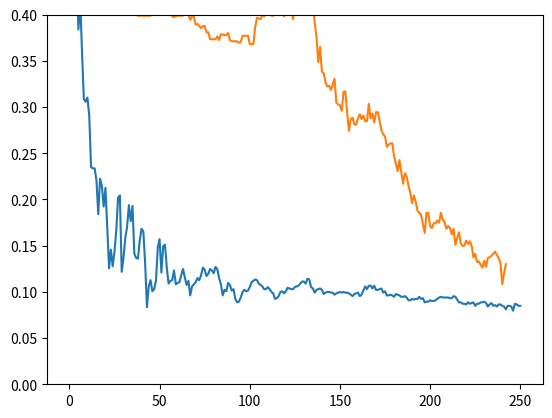

Reproduce this figure in Python.
import numpy as np
from matplotlib import pyplot as plt

x = \
    [0.5589782118707739, 0.5672426746806912, 0.48159278737791134, 0.4027047332832457, 0.4507888805409467, 0.3839218632607062, 0.4147257700976709, 0.35987978963185574, 0.30879038317054847, 0.30578512396694213, 0.3102930127723516, 0.2907588279489106, 0.23516153268219384, 0.2336589030803907, 0.2336589030803907, 0.22088655146506386, 0.18407212622088656, 0.22238918106686703, 0.21487603305785125, 0.19233658903080392, 0.2126220886551465, 0.16979714500375656, 0.12546957175056347, 0.1457550713749061, 0.1277235161532682, 0.14350112697220135, 0.16679188580015025, 0.2021036814425244, 0.20435762584522915, 0.1217129977460556, 0.13673929376408714, 0.1585274229902329, 0.17054845980465816, 0.19383921863260706, 0.17655897821187078, 0.1930879038317055, 0.14124718256949662, 0.13673929376408714, 0.13598797896318557, 0.1555221637866266, 0.16829451540195342, 0.1652892561983471, 0.13072877535687452, 0.08339594290007513, 0.10593538692712247, 0.11269722013523667, 0.10067618332081142, 0.10293012772351616, 0.11194590533433509, 0.14800901577761083, 0.15702479338842976, 0.12096168294515403, 0.14951164537941397, 0.15101427498121714, 0.12622088655146507, 0.10894064613072878, 0.11194590533433509, 0.11269722013523667, 0.12321562734785875, 0.10818933132982719, 0.10969196093163035, 0.11044327573253193, 0.1179564237415477, 0.1247182569496619, 0.11570247933884298, 0.10743801652892562, 0.11194590533433509, 0.09616829451540196, 0.10593538692712247, 0.10818933132982719, 0.11044327573253193, 0.1149511645379414, 0.11269722013523667, 0.1179564237415477, 0.12622088655146507, 0.12396694214876033, 0.11720510894064613, 0.11945905334335086, 0.1247182569496619, 0.12321562734785875, 0.12021036814425244, 0.12697220135236664, 0.1247182569496619, 0.1149511645379414, 0.10818933132982719, 0.09616829451540196, 0.10217881292261458, 0.10067618332081142, 0.10969196093163035, 0.10743801652892562, 0.10142749812171299, 0.10293012772351616, 0.09241172051089407, 0.08865514650638617, 0.08940646130728776, 0.09391435011269722, 0.09992486851990984, 0.10217881292261458, 0.10067618332081142, 0.10142749812171299, 0.10518407212622088, 0.11044327573253193, 0.11194590533433509, 0.11344853493613824, 0.11269722013523667, 0.10894064613072878, 0.10743801652892562, 0.10593538692712247, 0.10293012772351616, 0.10293012772351616, 0.10518407212622088, 0.10293012772351616, 0.09992486851990984, 0.09842223891810668, 0.09241172051089407, 0.09316303531179564, 0.09541697971450037, 0.09992486851990984, 0.10067618332081142, 0.09842223891810668, 0.10067618332081142, 0.10443275732531931, 0.10368144252441773, 0.10293012772351616, 0.10293012772351616, 0.10518407212622088, 0.10593538692712247, 0.10668670172802404, 0.10894064613072878, 0.11119459053343352, 0.11119459053343352, 0.10894064613072878, 0.11419984973703982, 0.11344853493613824, 0.10518407212622088, 0.10368144252441773, 0.09917355371900827, 0.10217881292261458, 0.10293012772351616, 0.10368144252441773, 0.10217881292261458, 0.09767092411720511, 0.09917355371900827, 0.09992486851990984, 0.09992486851990984, 0.09917355371900827, 0.09917355371900827, 0.09691960931630353, 0.09842223891810668, 0.09917355371900827, 0.09992486851990984, 0.09917355371900827, 0.09992486851990984, 0.09917355371900827, 0.09917355371900827, 0.09842223891810668, 0.09691960931630353, 0.09541697971450037, 0.09767092411720511, 0.09842223891810668, 0.09917355371900827, 0.09541697971450037, 0.09691960931630353, 0.10142749812171299, 0.10593538692712247, 0.10293012772351616, 0.10668670172802404, 0.10668670172802404, 0.10368144252441773, 0.10668670172802404, 0.10217881292261458, 0.10217881292261458, 0.10293012772351616, 0.10368144252441773, 0.09917355371900827, 0.10067618332081142, 0.09616829451540196, 0.09616829451540196, 0.09691960931630353, 0.09616829451540196, 0.0946656649135988, 0.09767092411720511, 0.09691960931630353, 0.09616829451540196, 0.0946656649135988, 0.0946656649135988, 0.09541697971450037, 0.09391435011269722, 0.09090909090909091, 0.09090909090909091, 0.09241172051089407, 0.09166040570999248, 0.09241172051089407, 0.09241172051089407, 0.0946656649135988, 0.09241172051089407, 0.09316303531179564, 0.08865514650638617, 0.08940646130728776, 0.08940646130728776, 0.09090909090909091, 0.09015777610818933, 0.09015777610818933, 0.09090909090909091, 0.09241172051089407, 0.09391435011269722, 0.0946656649135988, 0.09391435011269722, 0.09391435011269722, 0.09391435011269722, 0.09391435011269722, 0.09316303531179564, 0.09316303531179564, 0.09541697971450037, 0.0946656649135988, 0.09166040570999248, 0.08865514650638617, 0.08865514650638617, 0.08715251690458302, 0.08715251690458302, 0.08640120210368145, 0.08865514650638617, 0.08715251690458302, 0.0879038317054846, 0.08865514650638617, 0.08489857250187828, 0.08715251690458302, 0.08715251690458302, 0.08865514650638617, 0.08865514650638617, 0.08940646130728776, 0.0879038317054846, 0.08414725770097671, 0.08640120210368145, 0.0879038317054846, 0.08489857250187828, 0.08564988730277986, 0.08414725770097671, 0.08640120210368145, 0.08640120210368145, 0.08489857250187828, 0.08414725770097671, 0.0811419984973704, 0.08489857250187828, 0.08489857250187828, 0.08414725770097671, 0.07963936889556725, 0.08715251690458302, 0.08640120210368145, 0.08489857250187828, 0.08489857250187828]

grid = \
    [0.5845229151014275, 0.5875281743050338, 0.5845229151014275, 0.5845229151014275, 0.5537190082644629, 0.5349361382419233, 0.5146506386175808, 0.49586776859504134, 0.4823441021788129,
     0.47032306536438767, 0.47032306536438767, 0.46882043576258453, 0.4628099173553719, 0.46205860255447034, 0.45755071374906087, 0.4462809917355372, 0.4425244177310293, 0.4357625845229151,
     0.4222389181066867, 0.4222389181066867, 0.4222389181066867, 0.4229902329075883, 0.4184823441021788, 0.4192336589030804, 0.4222389181066867, 0.4192336589030804, 0.4184823441021788,
     0.4132231404958678, 0.4132231404958678, 0.4132231404958678, 0.4132231404958678, 0.4049586776859504, 0.4004507888805409, 0.4004507888805409, 0.4004507888805409, 0.4004507888805409,
     0.4004507888805409, 0.4004507888805409, 0.3989481592787378, 0.3989481592787378, 0.3989481592787378, 0.3989481592787378, 0.3989481592787378, 0.3989481592787378, 0.3989481592787378,
     0.3989481592787378, 0.4320060105184072, 0.4087152516904583, 0.4087152516904583, 0.4087152516904583, 0.4087152516904583, 0.4087152516904583, 0.42073628850488354, 0.40345604808414726,
     0.40120210368144255, 0.40721262208865516, 0.4004507888805409, 0.3981968444778362, 0.39744552967693464, 0.3981968444778362, 0.3989481592787378, 0.3989481592787378, 0.3989481592787378,
     0.3989481592787378, 0.40570999248685197, 0.39969947407963935, 0.39969947407963935, 0.3944402704733283, 0.3981968444778362, 0.3981968444778362, 0.38918106686701726, 0.3899323816679189,
     0.3876784372652141, 0.3854244928625094, 0.3876784372652141, 0.3876784372652141, 0.38091660405709993, 0.38091660405709993, 0.37340345604808417, 0.37340345604808417, 0.37340345604808417,
     0.37340345604808417, 0.37640871525169045, 0.37265214124718254, 0.3786626596543952, 0.3786626596543952, 0.3779113448534936, 0.3779113448534936, 0.38016528925619836, 0.37265214124718254,
     0.3711495116453794, 0.3711495116453794, 0.3711495116453794, 0.3711495116453794, 0.36964688204357626, 0.37039819684447783, 0.377160030052592, 0.377160030052592, 0.377160030052592,
     0.377160030052592, 0.3681442524417731, 0.3681442524417731, 0.3681442524417731, 0.386175807663411, 0.39669421487603307, 0.3959429000751315, 0.39519158527422993, 0.39969947407963935,
     0.3981968444778362, 0.4042073628850488, 0.4027047332832457, 0.4019534184823441, 0.3989481592787378, 0.3989481592787378, 0.4004507888805409, 0.39969947407963935, 0.40796393688955673,
     0.4064613072877536, 0.4027047332832457, 0.3981968444778362, 0.40345604808414726, 0.4042073628850488, 0.4049586776859504, 0.410969196093163, 0.39519158527422993, 0.4064613072877536,
     0.40721262208865516, 0.4042073628850488, 0.40345604808414726, 0.4004507888805409, 0.41622839969947406, 0.41697971450037563, 0.40570999248685197, 0.4184823441021788, 0.42073628850488354,
     0.4132231404958678, 0.391435011269722, 0.3756574004507889, 0.3486100676183321, 0.3651389932381668, 0.33809166040571, 0.33658903080390684, 0.3268219383921863, 0.32231404958677684,
     0.3230653643876784, 0.318557475582269, 0.3245679939894816, 0.3305785123966942, 0.30503380916604056, 0.30277986476333585, 0.3020285499624343, 0.29601803155522166, 0.3163035311795642,
     0.3170548459804658, 0.2937640871525169, 0.2742299023290759, 0.2870022539444027, 0.28850488354620585, 0.2809917355371901, 0.2809917355371901, 0.2877535687453043, 0.29226145755071375,
     0.2870022539444027, 0.2907588279489106, 0.284748309541698, 0.284748309541698, 0.3035311795642374, 0.2877535687453043, 0.2930127723516153, 0.2832456799398948, 0.29451540195341847,
     0.29451540195341847, 0.284748309541698, 0.2749812171299775, 0.270473328324568, 0.2682193839218633, 0.2569496619083396, 0.25920360631104433, 0.2607062359128475, 0.2607062359128475,
     0.24718256949661907, 0.23891810668670171, 0.23065364387678436, 0.24267468069120962, 0.2299023290758828, 0.21712997746055598, 0.22839969947407965, 0.22464312546957174, 0.21487603305785125,
     0.20736288504883546, 0.1960931630353118, 0.20435762584522915, 0.19759579263711496, 0.18782870022539444, 0.1855747558226897, 0.18332081141998496, 0.17355371900826447, 0.16378662659654394,
     0.1855747558226897, 0.1855747558226897, 0.17129977460555973, 0.169045830202855, 0.17430503380916604, 0.17430503380916604, 0.17731029301277235, 0.1750563486100676, 0.1855747558226897,
     0.17806160781367392, 0.1758076634109692, 0.16829451540195342, 0.17129977460555973, 0.169045830202855, 0.1622839969947408, 0.16829451540195342, 0.15101427498121714, 0.1585274229902329,
     0.16453794139744554, 0.15251690458302028, 0.14951164537941397, 0.15026296018031554, 0.1555221637866266, 0.1517655897821187, 0.15477084898572502, 0.15026296018031554, 0.13749060856498874,
     0.14124718256949662, 0.1322314049586777, 0.13298271975957926, 0.12922614575507138, 0.12622088655146507, 0.13373403456048083, 0.12697220135236664, 0.13673929376408714, 0.13749060856498874,
     0.13899323816679188, 0.14124718256949662, 0.14350112697220135, 0.13974455296769348, 0.13673929376408714, 0.13148009015777612, 0.10818933132982719, 0.12021036814425244, 0.12997746055597295]

plt.plot(x)
plt.plot(grid)
plt.ylim([0., 0.4])
plt.show()
